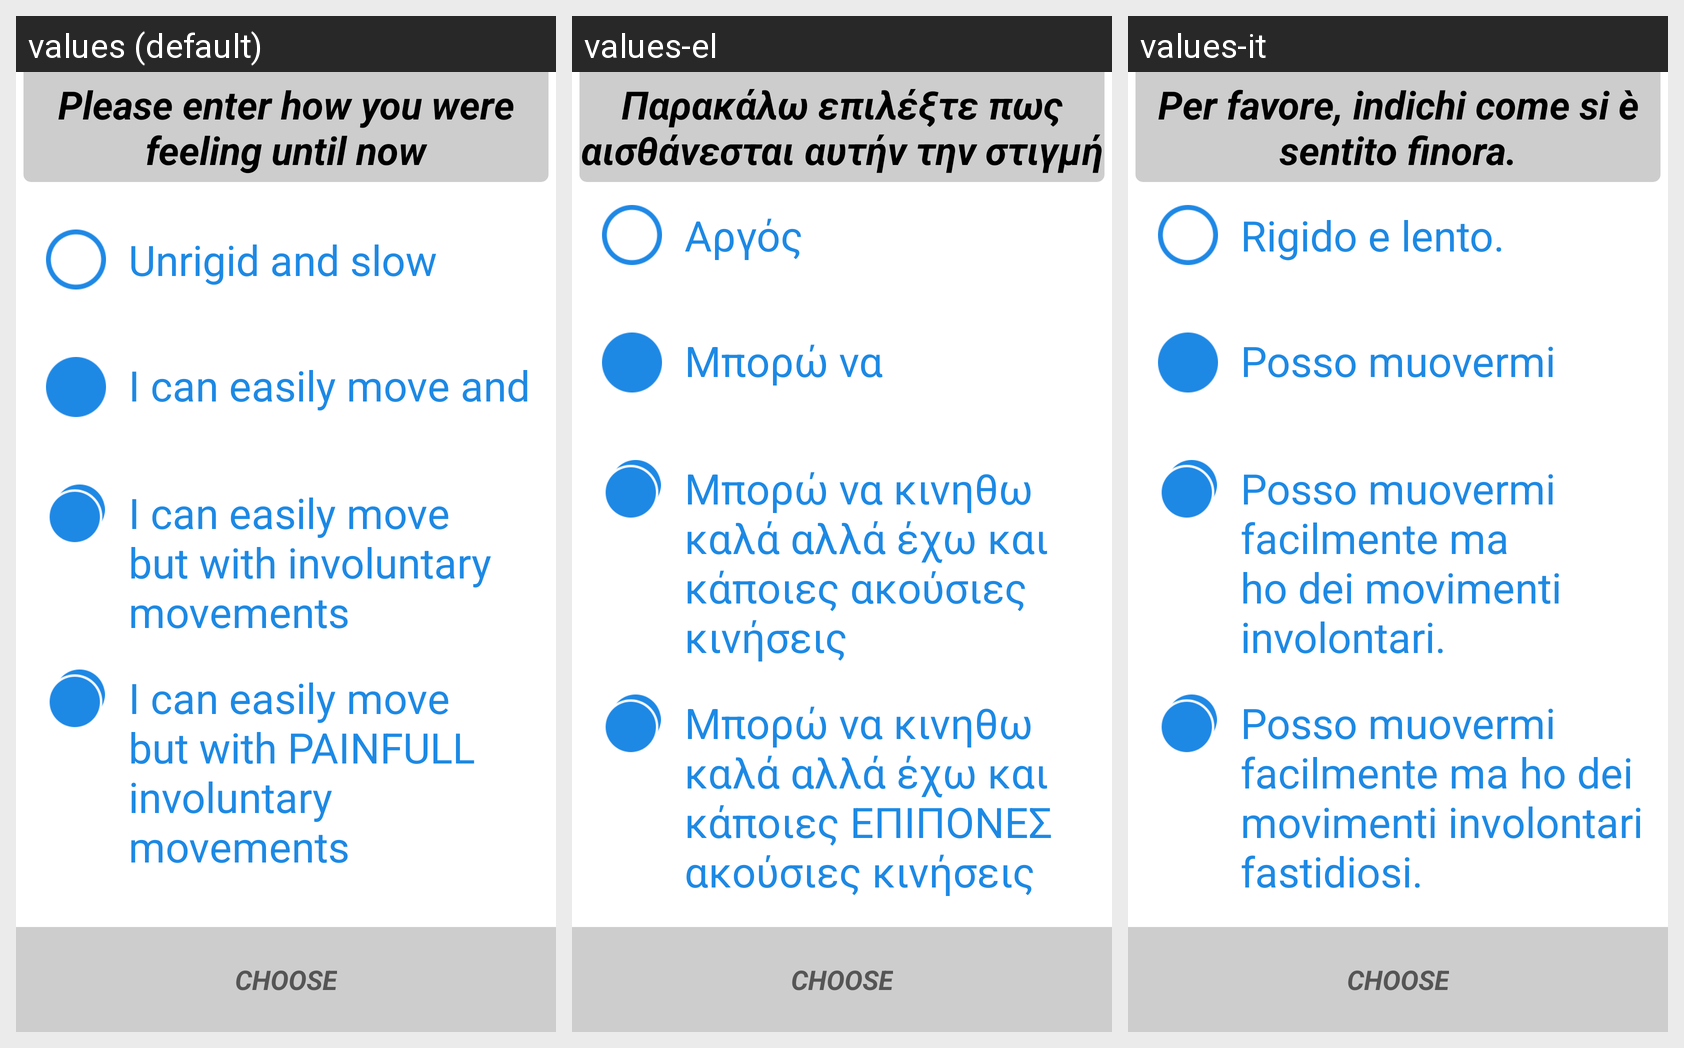

Locale-by-locale string values for the Android screen shown in this grid:
Android screen res/layout/activity_diary_tracking.xml rendered under 3 locales, left to right: values (default), values-el, values-it. Device: Nexus 5 (rendered at 1080×1920; each locale shown at half size, 540×960, under a caption strip naming it); theme Theme.AppCompat.Light.NoActionBar.
Strings drawn on this screen, with the default value and each locale's value (text and hints the layout hard-codes, and strings that could not be matched under every locale, appear in the picture but are not listed):

diaryMsg
  values: Please enter how you were feeling until now
  values-el: Παρακάλω επιλέξτε πως αισθάνεσται αυτήν την στιγμή
  values-it: Per favore, indichi come si è sentito finora.

offMsg
  values: Unrigid and slow
  values-el: Αργός
  values-it: Rigido e lento.

onMsg
  values: I can easily move and I am faster
  values-el: Μπορώ να κινηθω σχετικά γρηγορότερα
  values-it: Posso muovermi facilmente e sono più veloce.

onDysMsg
  values: I can easily move but with involuntary movements
  values-el: Μπορώ να κινηθω καλά αλλά έχω και κάποιες ακούσιες κινήσεις
  values-it: Posso muovermi facilmente ma ho dei movimenti involontari.

onSevereDysMsg
  values: I can easily move but with PAINFULL involuntary movements
  values-el: Μπορώ να κινηθω καλά αλλά έχω και κάποιες ΕΠΙΠΟΝΕΣ ακούσιες κινήσεις
  values-it: Posso muovermi facilmente ma ho dei movimenti involontari fastidiosi.
